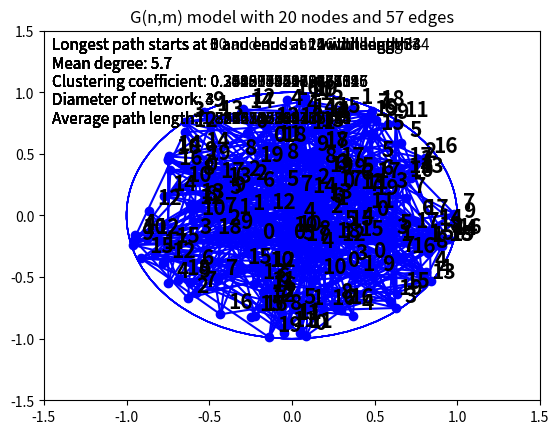
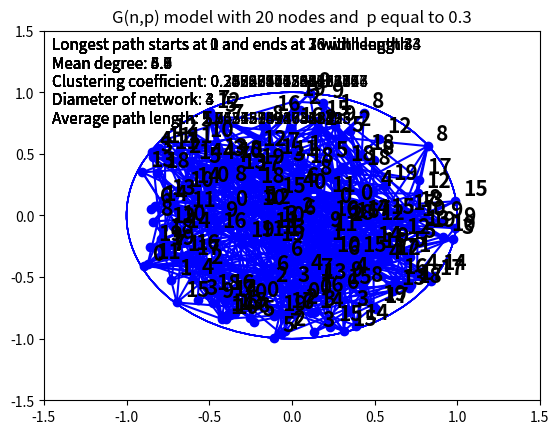

These figures' Python source, in order: (Note: this script raises an exception after producing the figures.)
#!/usr/bin/python
# -*- coding: latin-1 -*-
#Simulation of Erdős–Rényi random network

#Oskari Kerppo
#18.5.2018

#matplotlib used for visualization


import matplotlib.pyplot as plt
from matplotlib.animation import FuncAnimation
import math
import random
import numpy as np



def binomial(n, k):
    p = 1    
    for i in xrange(1, min(k, n - k) + 1):
        p *= n
        p //= i
        n -= 1
    return p




class network:
	"""Class for a network containing nodes and edges"""
	type = "Network"

	def __init__(self, name="Network"):
		self.name = name
		self.nodes = []
		self.edges = [] 

	def add_node(self, x):
		"""adds a node to network. If argument is list, all items are added"""
		if type(x) is list:
			for item in x:
				self.nodes.append(node(item))
		else:
			self.nodes.append(node(x))

	def list_nodes(self):
		"""prints and returns list of all nodes in network"""
		#print(self.nodes)
		return self.nodes

	def add_edge(self, x):
		"""Adds an edge between all tuples in x"""
		"""Warning !!! Tuples must be of type int"""
		all_nodes = self.list_nodes()
		if type(x) is tuple:
			if type(x[0]) is int and type(x[1]) is int:
				if x[0] < len(all_nodes) and x[1] < len(all_nodes):
					self.edges.append(x)
				else:
					print("Edge index out of range! Skipping this node")
			else:
				print("Invalid tuple type! Skipping this edge")
		elif type(x) is list:
			for item in x:
				if type(item) is tuple:
					if type(item[0]) is int and type(item[1]) is int:
						if item[0] < len(all_nodes) and item[1] < len(all_nodes):
							self.edges.append(item)	
						else:
							print("Edge index out of range! Skipping this node")
							continue
					else:
						print("Invalid tuple type! Skipping this edge")
						continue
				else:
					print("Invalid data type! Skipping this edge")
					continue
		else:
			print("Invalid data! No edges added")


	def list_edges(self):
		"""prints and returns list of all edges in network as tuples"""
		#print(self.edges)
		return self.edges


	def draw_network(self, title):
		"""Draws network using matplotlib"""
		"""Each edge is assigned a random position in unit circle"""
		"""Plot nodes"""
		xCoordinates = []
		yCoordinates = []
		all_nodes = self.list_nodes()
		for node in all_nodes:
			coordinates = node.get_coordinates()
			xCoordinates.append(coordinates[0])
			yCoordinates.append(coordinates[1])
		plt.plot(xCoordinates,yCoordinates,'bo')
		"""Plot edges"""
		all_edges = self.list_edges()
		for edge in all_edges:
			firstNode = all_nodes[edge[0]].get_coordinates()
			secondNode = all_nodes[edge[1]].get_coordinates()
			plt.plot([firstNode[0],secondNode[0]],[firstNode[1],secondNode[1]], 'b-')
		plt.axis([-1.5,1.5,-1.5,1.5])
		plt.title(title)
		#plt.show() 


	def get_adjacency_matrix(self):
		"""Returns adjacency matrix of network as numpy array"""
		all_nodes = self.list_nodes()
		numOfNodes = len(all_nodes)
		all_edges = self.list_edges()
		A = np.zeros((numOfNodes,numOfNodes))
		for edge in all_edges:
			A[edge[0],edge[1]] = 1
			A[edge[1],edge[0]] = 1
		return A

	def get_degree(self, node):
		"""Returns the degree of node in argument"""
		A = self.get_adjacency_matrix()
		degree = np.sum(A[node])
		return degree

	def get_mean_degree(self):
		"""Returns mean degree of network"""
		A = self.get_adjacency_matrix()
		all_nodes = self.list_nodes()
		numOfNodes = len(all_nodes)
		m = (np.sum(A)) / 2
		mean_degree = (2 * m) / numOfNodes
		return mean_degree 

	def get_clustering_coefficient(self):
		"""Returns culstering voefficient of network"""
		A = self.get_adjacency_matrix()
		all_nodes = self.list_nodes()
		numOfNodes = len(all_nodes)
		k = 0.0
		k_2 = 0.0
		for i in range(0, numOfNodes):
			a = np.sum(A[i])
			k += a
			k_2 += math.pow(a, 2)
		k = k / numOfNodes
		k_2 = k_2 / numOfNodes	
		#print("degree:" + str(k))
		#print("second moment: " + str(k_2))
		#print(k_2)	
		clustering_coefficient = math.pow((k_2-k), 2) / (numOfNodes * math.pow(k, 3))
		return clustering_coefficient


	def get_clustering_coefficient_2(self):
		"""Returns culstering coefficient of network"""
		A = self.get_adjacency_matrix()
		A2 = np.dot(A,A)
		A3 = np.dot(A2, A)
		numOfTriangles = np.trace(A3) / 6.0
		denominator = np.sum(A2) - np.trace(A2)
		clustering_coefficient =  6 * numOfTriangles / denominator
		return clustering_coefficient


	def exists_path(self, n, m):
		"""Returns length of shortest path between vertices n and m if exists, and zero otherwise"""
		edges = self.list_edges()
		paths = []
		travelled_length = 0
		paths_from_n = [x[1] if x[1] != n else x[0] for x in edges if n in x]
		for node in paths_from_n:
			paths.append([n,node])
		#print("Paths from n: " + str(paths))
		if len(paths_from_n) == 0:
			return 0
		elif [n,m] in paths:
			return 1
		else:
			while True:
				travelled_length += 1
				new_paths = []
				for path in paths:
					if path == None:
						continue
					start_point = path[0]
					#print("Starting point: " + str(start_point))
					end_point = path[-1]
					#print("End point: " + str(end_point))
					path_connects_to = [x[1] if x[1] != end_point else x[0] for x in edges if end_point in x]
					path_connects_to = [x for x in path_connects_to if x not in path]
					#print("Node " + str(end_point) + " connects to: " + str(path_connects_to))
					if m in path_connects_to:
						return travelled_length + 1
					for node in path_connects_to:
						#print("Node: " + str(node))
						#print("Current path: " + str(path))
						new_path = path
						new_paths.append(new_path + [node])
						#print("new path: " + str(new_path))
					#print("New paths: " + str(new_paths))
				if new_paths == []:
					return 0
				else:
					paths = [x for x in new_paths]
					#print("Paths from n: " + str(paths))







	def diameter(self):
		"""Returns the diameter of network"""
		"""Returns 0 if diameter is infinite"""
		edges = self.list_edges()
		nodes = self.list_nodes()
		pairs_of_nodes = []
		paths = []
		for i in range(len(nodes)):
			for j in range(len(nodes)):
				if i < j:
					pairs_of_nodes.append([i,j])
		#print("Pairs of nodes: " + str(pairs_of_nodes))
		longest_path = 0
		longest_start = 0
		longest_end = 0
		for pair in pairs_of_nodes:
			path = self.exists_path(pair[0],pair[1])
			if path == 0:
				#return 0
				pass
			paths.append(path)
			if path > longest_path:
				longest_start = pair[0]
				longest_end = pair[1]
				longest_path = path

		#print("Longest path starts at " + str(longest_start) + " and ends at " + str(longest_end) + " with length " + str(longest_path))
		plt.text(-1.45, 1.35, "Longest path starts at " + str(longest_start) + " and ends at " + str(longest_end) + " with length " + str(longest_path), fontsize=11)
		if 0 in paths:
			return [0, longest_path, sum(paths) / float(len(paths))]
		else:
			return [max(paths), longest_path, sum(paths) / float(len(paths))]



class node:
	"""Class for nodes in network"""
	"""Each node occupies a point inside unit circle with uniformly random position"""
	type = "Node"

	def __init__(self, name="Some node"):
		self.name = name
		self.coordinates = []
		t = 2*math.pi*random.random()
		u = random.random()
		u += random.random()
		r = u
		if u > 1:
			r = 2 - u
		self.coordinates.append(r*math.cos(t))
		self.coordinates.append(r*math.sin(t))

	def get_coordinates(self):
		return self.coordinates




def Gnm(nodes, edges):
	"""Generates a network of type G(n,m)"""
	n = network()
	nodes_list = [x for x in range(0, nodes)]
	n.add_node(nodes_list)
	allPossibleEdges = []
	for sourceNode in range(0,nodes):
		for targetNode in range(0, nodes):
			if targetNode > sourceNode:
				allPossibleEdges.append([sourceNode,targetNode])
	addedEdges = 0
	numberOfPossibleEdges = len(allPossibleEdges)
	while addedEdges < numberOfPossibleEdges and addedEdges < edges:
		randomChoice = random.randint(0,len(allPossibleEdges)-1)
		n.add_edge((allPossibleEdges[randomChoice][0], allPossibleEdges[randomChoice][1]))
		allPossibleEdges.pop(randomChoice)
		addedEdges += 1
	plt.figure(1)
	ax = plt.gca()
	circle1 = plt.Circle((0, 0), 1, color='b', fill=False)
	ax.add_artist(circle1)
	n.draw_network("G(n,m) model with " + str(nodes) + " nodes and " + str(edges) + " edges")
	#print(n.get_adjacency_matrix())
	mean_degree = n.get_mean_degree()
	plt.text(-1.45, 1.2, "Mean degree: " + str(mean_degree), fontsize=11)		
	#clustering_coefficient = n.get_clustering_coefficient()
	clustering_coefficient_2 = n.get_clustering_coefficient_2()
	plt.text(-1.45, 1.05, "Clustering coefficient: " + str(clustering_coefficient_2), fontsize=11)
	#print("Nodes: " + str(n.list_nodes()))
	#print("Edges: " + str(n.list_edges()))
	diameter = n.diameter()
	longest_path = diameter[1]
	average_path_length = diameter[2]
	diameter = diameter[0]
	#print("Diameter: " + str(diameter))
	plt.text(-1.45,0.9, "Diameter of network: " + str(diameter), fontsize=11)	
	plt.text(-1.45,0.75, "Average path length: " + str(average_path_length), fontsize=11)	
	nodes = n.list_nodes()
	for node in nodes:
		coords = node.get_coordinates()
		plt.text(coords[0]+0.05,coords[1]+0.05, str(node.name), fontsize=15, fontweight='bold')
	edges = n.list_edges()
	degrees = []
	for node in n.list_nodes():
		degrees.append(n.get_degree(node.name))
	return [mean_degree, clustering_coefficient_2, diameter, longest_path, average_path_length, len(edges), degrees]



def Gnp(nodes, p):
	"""Generates a network of type G(n,p)"""
	added = 0.0
	not_added = 0.0
	m = network()
	nodes_list = [x for x in range(0, nodes)]
	m.add_node(nodes_list)
	for sourceNode in range(0,nodes):
		for targetNode in range(0, nodes):
			if targetNode > sourceNode:
				dice = random.random()
				if dice <= p:
					m.add_edge((sourceNode, targetNode))
					added += 1
				else:
					not_added += 1
	#print(added)
	#print(not_added)
	total = added + not_added
	#print(added / total)
	plt.figure(2)
	ax = plt.gca()
	circle1 = plt.Circle((0, 0), 1, color='b', fill=False)
	ax.add_artist(circle1)
	m.draw_network("G(n,p) model with " + str(nodes) + " nodes and  p equal to " + str(p))
	#print(m.get_adjacency_matrix())
	mean_degree = m.get_mean_degree()
	plt.text(-1.45, 1.2, "Mean degree: " + str(mean_degree), fontsize=11)	
	#clustering_coefficient = m.get_clustering_coefficient()
	clustering_coefficient_2 = m.get_clustering_coefficient_2()
	plt.text(-1.45, 1.05, "Clustering coefficient: " + str(clustering_coefficient_2), fontsize=11)	
	#print("Nodes: " + str(m.list_nodes()))
	#print("Edges: " + str(m.list_edges()))
	diameter = m.diameter()
	longest_path = diameter[1]
	average_path_length = diameter[2]
	diameter = diameter[0]
	#print("Diameter: " + str(diameter))
	plt.text(-1.45,0.9, "Diameter of network: " + str(diameter), fontsize=11)	
	plt.text(-1.45,0.75, "Average path length: " + str(average_path_length), fontsize=11)	
	nodes = m.list_nodes()
	for node in nodes:
		coords = node.get_coordinates()
		plt.text(coords[0]+0.05,coords[1]+0.05, str(node.name), fontsize=15, fontweight='bold')
	edges = m.list_edges()
	degrees = []
	for node in m.list_nodes():
		degrees.append(m.get_degree(node.name))
	return [mean_degree, clustering_coefficient_2, diameter, longest_path, average_path_length, len(edges), degrees]




def main(number_of_vertices, number_of_edges, p, number_of_simulations):
	"""Generates many instances of random networks and collects statistics of properties"""
	gnp_average_degree = []
	gnp_average_clustering = []
	gnp_average_diameter = []
	gnp_average_longest_path = []
	gnp_average_path_length = []
	gnp_number_of_edges = []
	gnp_degree_list = []

	for i in range(0,number_of_simulations):
		gn = Gnp(number_of_vertices, p)
		gnp_average_degree.append(gn[0])
		gnp_average_clustering.append(gn[1])
		gnp_average_diameter.append(gn[2])
		gnp_average_longest_path.append(gn[3])
		gnp_average_path_length.append(gn[4])
		gnp_number_of_edges.append(gn[5])
		gnp_degree_list += gn[6]

	gnm_average_degree = []
	gnm_average_clustering = []
	gnm_average_diameter = []
	gnm_average_longest_path = []
	gnm_average_path_length = []
	gnm_number_of_edges = []
	gnm_degree_list = []

	for i in range(0,number_of_simulations):
		gm = Gnm(number_of_vertices, number_of_edges)
		gnm_average_degree.append(gm[0])
		gnm_average_clustering.append(gm[1])
		gnm_average_diameter.append(gm[2])
		gnm_average_longest_path.append(gm[3])
		gnm_average_path_length.append(gm[4])
		gnm_number_of_edges.append(gm[5])
		gnm_degree_list += gm[6]

	print("Gnp average mean degree: " + str(sum(gnp_average_degree) / float(len(gnp_average_degree))))
	print("Standard deviation: " + str(np.std(gnp_average_degree)))
	print("Gnp average clustering coefficient: " + str(sum(gnp_average_clustering) / float(len(gnp_average_clustering))))
	print("Standard deviation: " + str(np.std(gnp_average_clustering)))
	print("Gnp average diameter: " + str(sum(gnp_average_diameter) / float(len(gnp_average_diameter))))
	print("Standard deviation: " + str(np.std(gnp_average_diameter)))
	print("Gnp average longest path: " + str(sum(gnp_average_longest_path) / float(len(gnp_average_longest_path))))
	print("Standard deviation: " + str(np.std(gnp_average_longest_path)))
	print("Gnp average path length: " + str(sum(gnp_average_path_length) / float(len(gnp_average_path_length))))
	print("Standard deviation: " + str(np.std(gnp_average_path_length)))
	print("Gnp average number of edges: " + str(sum(gnp_number_of_edges) / float(len(gnp_number_of_edges))))
	print("Standard deviation: " + str(np.std(gnp_number_of_edges)))

	print("\n-----------------------------------------------------------\n")

	print("Gnm average mean degree: " + str(sum(gnm_average_degree) / float(len(gnm_average_degree))))
	print("Standard deviation: " + str(np.std(gnm_average_degree)))
	print("Gnm average clustering coefficient: " + str(sum(gnm_average_clustering) / float(len(gnm_average_clustering))))
	print("Standard deviation: " + str(np.std(gnm_average_clustering)))
	print("Gnm average diameter: " + str(sum(gnm_average_diameter) / float(len(gnm_average_diameter))))
	print("Standard deviation: " + str(np.std(gnm_average_diameter)))
	print("Gnm average longest path: " + str(sum(gnp_average_longest_path) / float(len(gnp_average_longest_path))))
	print("Standard deviation: " + str(np.std(gnp_average_longest_path)))
	print("Gnm average path length: " + str(sum(gnm_average_path_length) / float(len(gnm_average_path_length))))
	print("Standard deviation: " + str(np.std(gnm_average_path_length)))
	print("Gnm average number of edges: " + str(sum(gnm_number_of_edges) / float(len(gnm_number_of_edges))))
	print("Standard deviation: " + str(np.std(gnm_number_of_edges)))

	print("\n---------------------------MATHS FOR G(n,p)--------------------------------\n")


	c_mean_number_of_edges = binomial(number_of_vertices, 2) * p
	print("Calculated mean number of edges: " + str(c_mean_number_of_edges))
	c_mean_degree = (number_of_vertices - 1) * p
	print("Calculated mean degree: " + str(c_mean_degree))
	c_clustering = c_mean_degree / (number_of_vertices - 1)
	print("Calculated clustering coefficient: " + str(c_clustering))
	c_diameter = math.log(number_of_edges)/math.log(c_mean_degree)
	print("Calculated diameter (minus constant value): " + str(c_diameter))


	#Sample figures and degree distributions as a histogram
	plt.close()
	plt.cla()
	plt.clf()
	gnp = Gnp(number_of_vertices, p)
	gnm = Gnm(number_of_vertices, number_of_edges)
	plt.figure(3)
	hist_1 = plt.hist(gnp[6])
	plt.xlim(xmin=0, xmax=max(gnp[6])+1)
	plt.xticks(range(int(max(gnp[6]))+1))
	plt.title("Degree distribution of sample G(n,p) model with " + str(number_of_vertices) + " and p equal to " + str(p))
	plt.xlabel("Degree")
	plt.figure(4)
	hist_2 = plt.hist(gnm[6])
	plt.xlim(xmin=0, xmax=max(gnm[6])+1)
	plt.xticks(range(int(max(gnm[6]))+1))
	plt.title("Degree distribution of sample G(n,m) model with " + str(number_of_vertices) + " vertices and " + str(number_of_edges) + " number of edges")
	plt.xlabel("Degree")
	plt.show()







if __name__ == "__main__":
	"""Arguments: number of vertices, number of edges in G(n,m), p in G(n,p), nmber of runs of simulation"""
	main(20,57,0.3,10)
